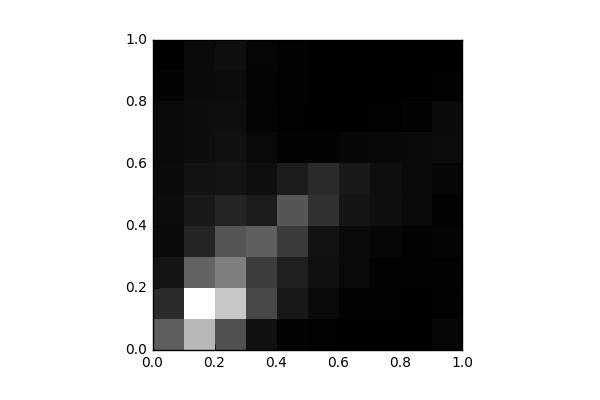

Values plotted in this chart, from the file beside it:
, 0, 1, 2, 3, 4, 5, 6, 7, 8, 9
0, 1835, 849.0, 399.0, 222.0, 251.0, 203.0, 179.0, 186.0, 67.0, 8.0
1, 3619, 5015, 1948, 710.0, 499.0, 374.0, 259.0, 267.0, 233.0, 202.0
2, 1578, 3927, 2489, 1684, 715.0, 399.0, 326.0, 285.0, 251.0, 297.0
3, 332.0, 1395, 1201, 1868, 546.0, 279.0, 194.0, 79.0, 91.0, 117.0
4, 75.0, 485.0, 615.0, 1173, 1688, 544.0, 60.0, 32.0, 55.0, 52.0
5, 27.0, 191.0, 318.0, 370.0, 963.0, 837.0, 64.0, 9.0, 10.0, 16.0
6, 19.0, 58.0, 187.0, 215.0, 413.0, 494.0, 154.0, 14.0, 9.0, 15.0
7, 13.0, 31.0, 69.0, 131.0, 301.0, 278.0, 157.0, 38.0, 8.0, 2.0
8, 8.0, 18.0, 61.0, 74.0, 178.0, 180.0, 186.0, 78.0, 3.0, 0.0
9, 118.0, 21.0, 38.0, 88.0, 54.0, 119.0, 251.0, 217.0, 31.0, 9.0
